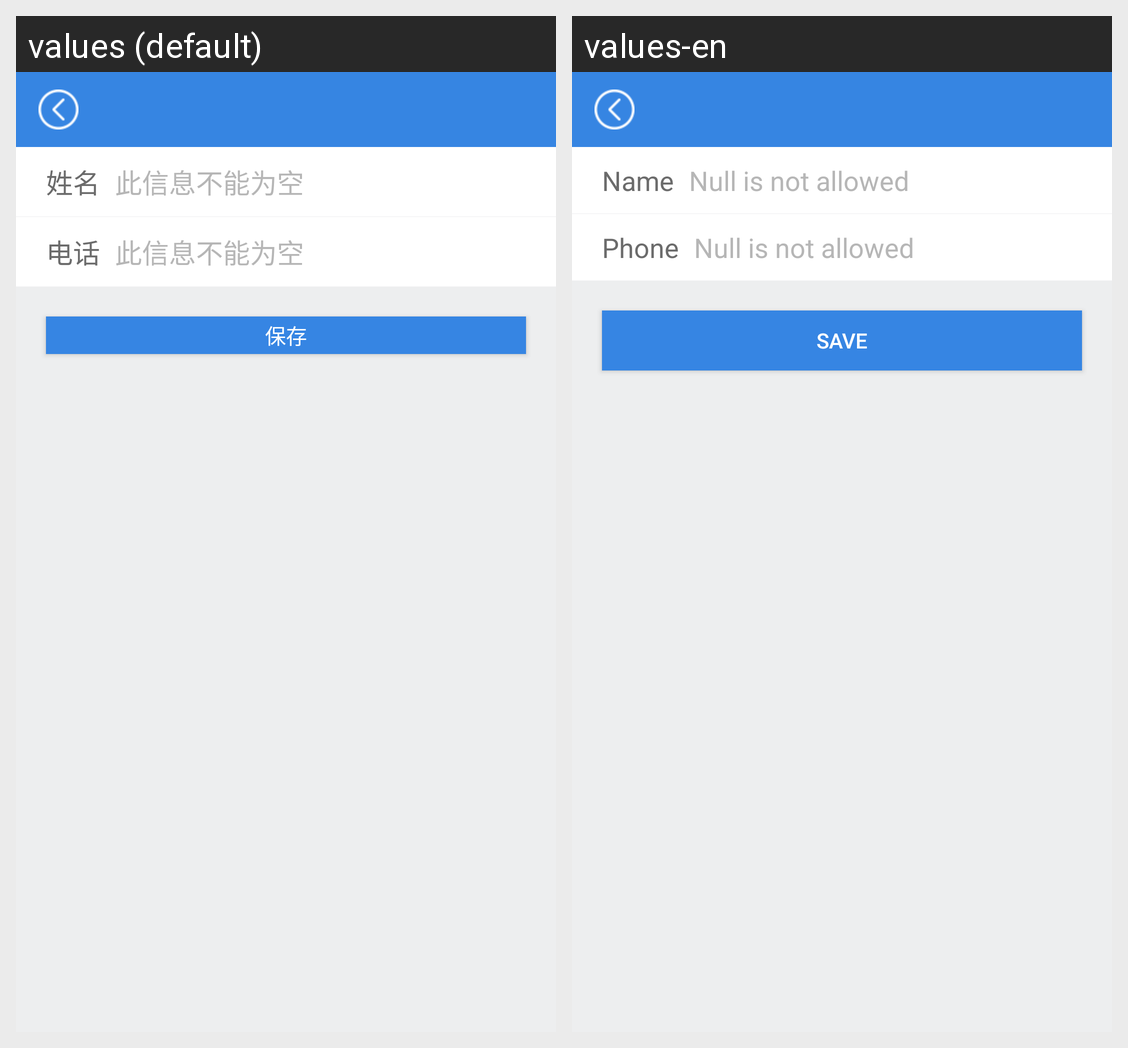

Translations of the strings shown on this Android screen, per locale in the grid:
Android screen res/layout/activity_tools_add_contacts.xml rendered under 2 locales, left to right: values (default), values-en. Device: Nexus 5 (rendered at 1080×1920; each locale shown at half size, 540×960, under a caption strip naming it); theme Theme.AppCompat.Light.
Strings drawn on this screen, with the default value and each locale's value (text and hints the layout hard-codes, and strings that could not be matched under every locale, appear in the picture but are not listed):

name
  values: 姓名
  values-en: Name

not_null
  values: 此信息不能为空
  values-en: Null is not allowed

phone
  values: 电话
  values-en: Phone

save
  values: 保存
  values-en: Save
